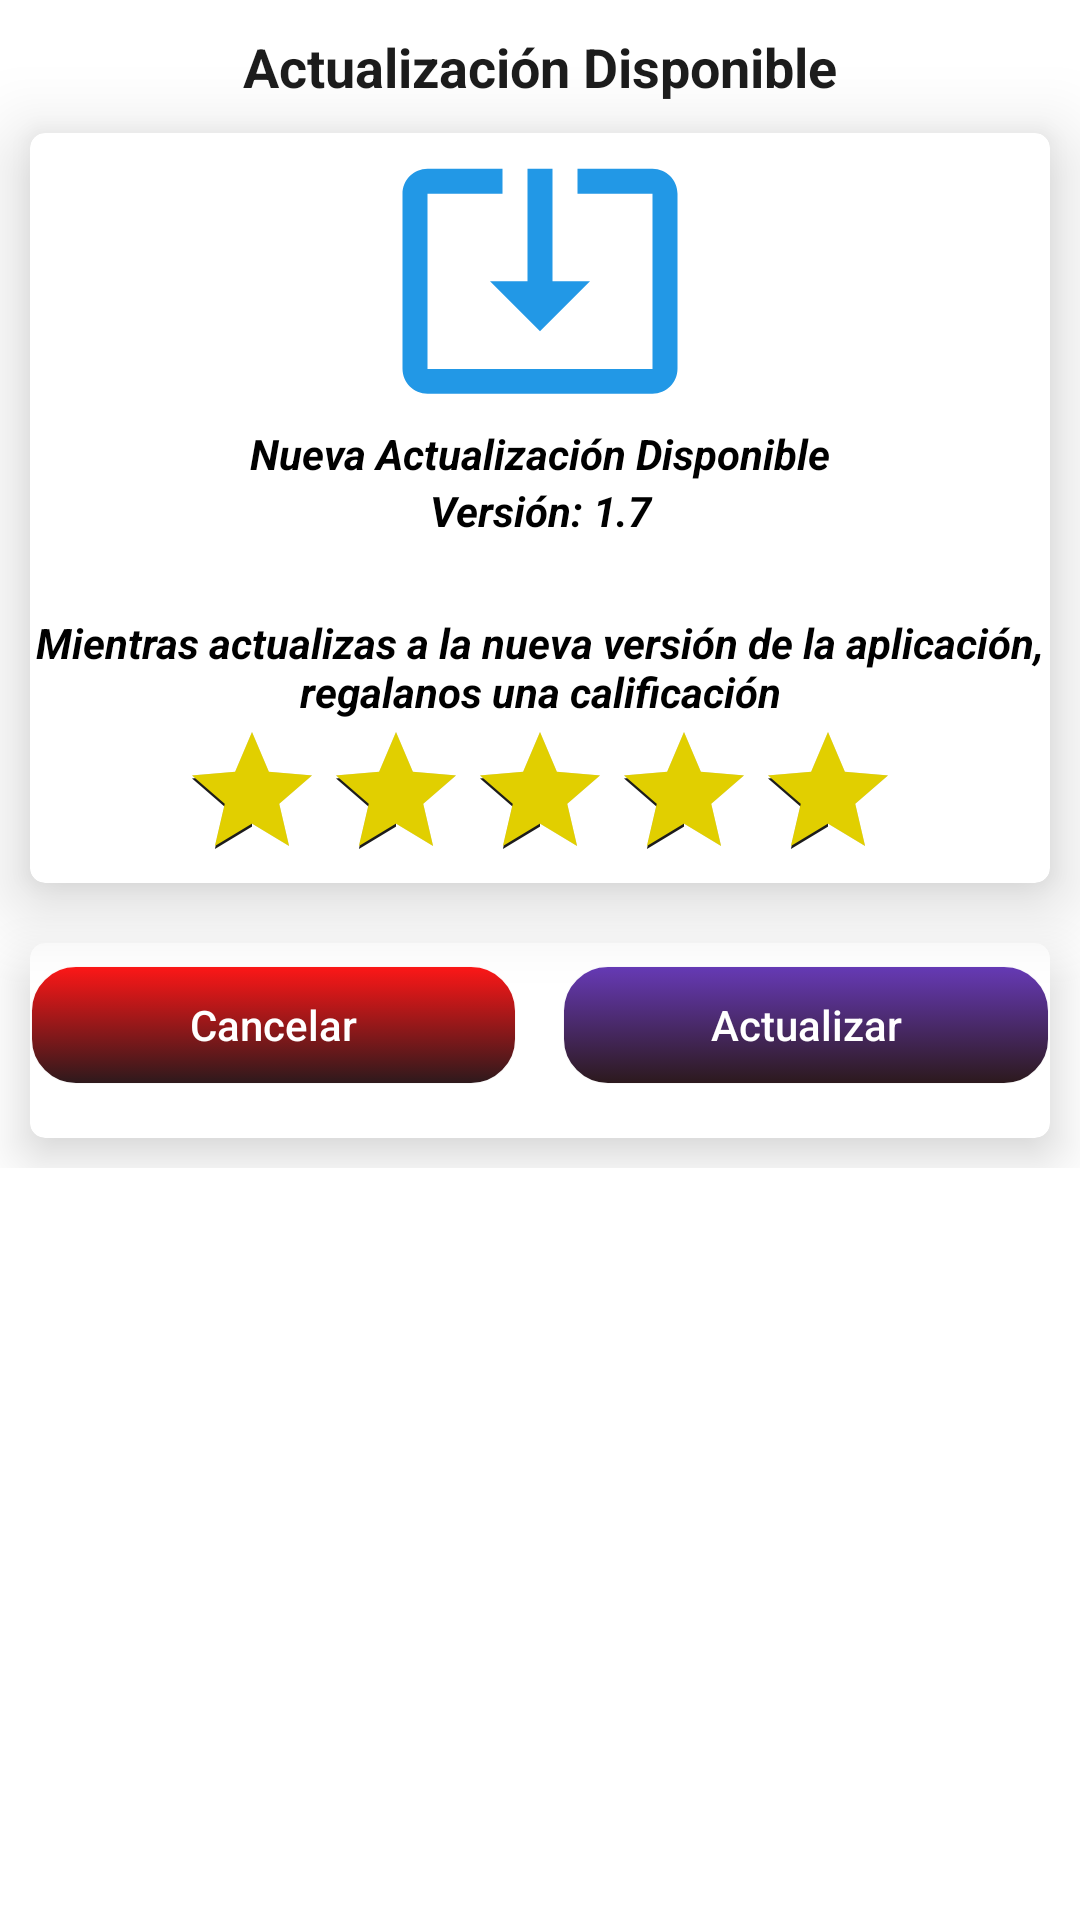

Write the Android layout XML for this screen, with the resource values it uses.
<!-- AndroidManifest.xml: application theme Theme.QuechuaEC.NoActionBar -->
<!-- res/layout/dialog_actualizaciones.xml -->
<?xml version="1.0" encoding="utf-8"?>
<androidx.cardview.widget.CardView xmlns:android="http://schemas.android.com/apk/res/android"
    xmlns:app="http://schemas.android.com/apk/res-auto"
    android:layout_width="match_parent"
    android:layout_height="wrap_content"
    android:layout_margin="15dp"
    android:background="@android:color/transparent"
    app:cardBackgroundColor="@color/colorCardView"
    app:cardCornerRadius="0dp"
    app:cardElevation="10dp">

    <ScrollView
        android:layout_width="match_parent"
        android:layout_height="match_parent">

        <LinearLayout
            android:layout_width="match_parent"
            android:layout_height="wrap_content"
            android:orientation="vertical">

            <TextView
                android:layout_width="match_parent"
                android:layout_height="wrap_content"
                android:layout_marginTop="10dp"
                android:gravity="center_horizontal"
                android:text="@string/actualizaci_n_disponible"
                android:textAlignment="center"
                android:textColor="@color/colorTextoTitulos"
                android:textSize="18sp"
                android:textStyle="bold" />

            <androidx.cardview.widget.CardView
                android:layout_width="match_parent"
                android:layout_height="250dp"
                android:layout_margin="10dp"
                android:layout_marginBottom="50dp"
                app:cardBackgroundColor="@color/colorCardView"
                app:cardCornerRadius="5dp"
                app:cardElevation="15dp">

                <LinearLayout
                    android:layout_width="match_parent"
                    android:layout_height="match_parent"
                    android:gravity="center_vertical"

                    android:orientation="vertical">

                    <ImageView
                        android:id="@+id/image"
                        android:layout_width="match_parent"
                        android:layout_height="100dp"
                        android:src="@drawable/ic_update" />

                    <TextView

                        android:layout_width="match_parent"
                        android:layout_height="wrap_content"
                        android:gravity="center_horizontal"
                        android:text="@string/nueva_actualizaci_n_disponible"
                        android:textAlignment="center"
                        android:textColor="@color/colorTexto"
                        android:textStyle="bold|italic" />

                    <TextView
                        android:id="@+id/version"
                        android:layout_width="match_parent"
                        android:layout_height="wrap_content"
                        android:gravity="center_horizontal"
                        android:text="Versión: 1.7"
                        android:textAlignment="center"
                        android:textColor="@color/colorTexto"
                        android:textStyle="bold|italic" />

                    <Button
                        android:id="@+id/BIncre"
                        style="?android:attr/buttonBarButtonStyle"
                        android:layout_width="match_parent"
                        android:layout_height="40dp"
                        android:layout_gravity="center"
                        android:layout_marginStart="10dp"
                        android:layout_marginTop="10dp"
                        android:layout_marginEnd="10dp"

                        android:layout_marginBottom="15dp"
                        android:layout_weight="1"
                        android:background="@drawable/button_background"
                        android:padding="5dp"
                        android:text="@string/actualizar"
                        android:textAllCaps="false"
                        android:textColor="@color/colorWhite" />

                    <TextView

                        android:layout_width="match_parent"
                        android:layout_height="wrap_content"
                        android:gravity="center_horizontal"
                        android:text="@string/aprovecha_para_calificar"
                        android:textAlignment="center"
                        android:textColor="@color/colorTexto"
                        android:textStyle="bold|italic" />

                    <RatingBar
                        android:id="@+id/my_rating_bar"
                        android:layout_width="wrap_content"
                        android:layout_height="wrap_content"
                        android:layout_gravity="center"
                        android:clickable="false"
                        android:focusable="false"
                        android:numStars="5"
                        android:progressTint="@color/colorYellow"
                        android:rating="5.0"
                        android:secondaryProgressTint="@color/colorTextoTitulos"
                        android:stepSize="1.0" />
                </LinearLayout>
            </androidx.cardview.widget.CardView>

            <androidx.cardview.widget.CardView
                android:layout_width="match_parent"
                android:layout_height="wrap_content"
                android:layout_margin="10dp"
                android:layout_marginBottom="50dp"
                app:cardBackgroundColor="@color/colorCardView"
                app:cardCornerRadius="5dp"
                app:cardElevation="10dp">

                <LinearLayout
                    android:layout_width="match_parent"
                    android:layout_height="wrap_content"
                    android:gravity="center"
                    android:orientation="horizontal">

                    <Button
                        android:id="@+id/BCancelar"
                        style="?android:attr/buttonBarButtonStyle"
                        android:layout_width="wrap_content"
                        android:layout_height="40dp"
                        android:layout_gravity="center"
                        android:layout_marginTop="10dp"
                        android:layout_marginEnd="15dp"
                        android:layout_marginBottom="15dp"
                        android:layout_weight="1"
                        android:background="@drawable/button_background_red"
                        android:padding="5dp"
                        android:text="@string/cancelar"
                        android:textAllCaps="false"

                        android:textColor="@color/colorWhite" />

                    <Button
                        android:id="@+id/BActualizar"
                        style="?android:attr/buttonBarButtonStyle"
                        android:layout_width="wrap_content"
                        android:layout_height="40dp"
                        android:layout_gravity="center"
                        android:layout_marginTop="10dp"
                        android:layout_marginBottom="15dp"
                        android:layout_weight="1"
                        android:background="@drawable/button_background"
                        android:padding="5dp"
                        android:text="@string/actualizar"
                        android:textAllCaps="false"
                        android:textColor="@color/colorWhite" />
                </LinearLayout>
            </androidx.cardview.widget.CardView>
        </LinearLayout>
    </ScrollView>
</androidx.cardview.widget.CardView>
<!-- resources referenced by this layout -->
<resources>
  <color name="colorCardView">#FFFFFF</color>
  <color name="colorTexto">#000000</color>
  <color name="colorTextoTitulos">#1C1C1C</color>
  <color name="colorWhite">#FFFFFF</color>
  <color name="colorYellow">#E1CF00</color>
  <!-- drawable button_background (drawable) -->
  <?xml version="1.0" encoding="utf-8"?>
  <selector xmlns:android="http://schemas.android.com/apk/res/android">
      <item android:state_pressed="true">
          <shape android:shape="rectangle">
              <size android:width="100dp" android:height="30dp" />
              <corners android:radius="15dp" />
              <stroke android:width="4px" android:color="@color/colorTexto" />
              <gradient android:angle="270" android:centerColor="#000000" android:endColor="#2C191C" android:startColor="#673AB7" />
          </shape>
      </item>
      <item android:state_pressed="false">
          <shape android:shape="rectangle">
              <size android:width="100dp" android:height="30dp" />
              <corners android:radius="15dp" />
              <stroke android:width="2px" android:color="@color/colorFondo" />
              <gradient android:angle="270" android:endColor="#2C191C" android:startColor="#673AB7" />
          </shape>
      </item>
  </selector>
  <!-- drawable button_background_red (drawable) -->
  <?xml version="1.0" encoding="utf-8"?>
  <selector xmlns:android="http://schemas.android.com/apk/res/android">
      <item android:state_pressed="true">
          <shape android:shape="rectangle">
              <size android:width="100dp" android:height="30dp" />
              <corners android:radius="15dp" />
              <stroke android:width="4px" android:color="@color/colorTexto" />
              <gradient android:angle="270" android:centerColor="#000000" android:endColor="#2C191C" android:startColor="@color/colorRed" />
          </shape>
      </item>
      <item android:state_pressed="false">
          <shape android:shape="rectangle">
              <size android:width="100dp" android:height="30dp" />
              <corners android:radius="15dp" />
              <stroke android:width="2px" android:color="@color/colorFondo" />
              <gradient android:angle="270" android:endColor="#2C191C" android:startColor="@color/colorRed" />
          </shape>
      </item>
  </selector>
  <!-- drawable ic_update (drawable) -->
  <vector android:autoMirrored="true" android:height="24dp"
      android:tint="#2298E6" android:viewportHeight="24"
      android:viewportWidth="24" android:width="24dp" xmlns:android="http://schemas.android.com/apk/res/android">
      <path android:fillColor="@android:color/white" android:pathData="M12,16.5l4,-4h-3v-9h-2v9L8,12.5l4,4zM21,3.5h-6v1.99h6v14.03L3,19.52L3,5.49h6L9,3.5L3,3.5c-1.1,0 -2,0.9 -2,2v14c0,1.1 0.9,2 2,2h18c1.1,0 2,-0.9 2,-2v-14c0,-1.1 -0.9,-2 -2,-2z"/>
  </vector>
  <string name="actualizaci_n_disponible">Actualización Disponible</string>
  <string name="actualizar">Actualizar</string>
  <string name="aprovecha_para_calificar">Mientras actualizas a la nueva versión de la aplicación, regalanos una calificación</string>
  <string name="cancelar">Cancelar</string>
  <string name="nueva_actualizaci_n_disponible">Nueva Actualización Disponible</string>
  <style name="Theme.QuechuaEC.NoActionBar">
          <item name="windowActionBar">false</item>
          <item name="windowNoTitle">true</item>
      </style>
  <color name="colorFondo">#F7FFFFFF</color>
  <color name="colorRed">#FF1717</color>
</resources>
